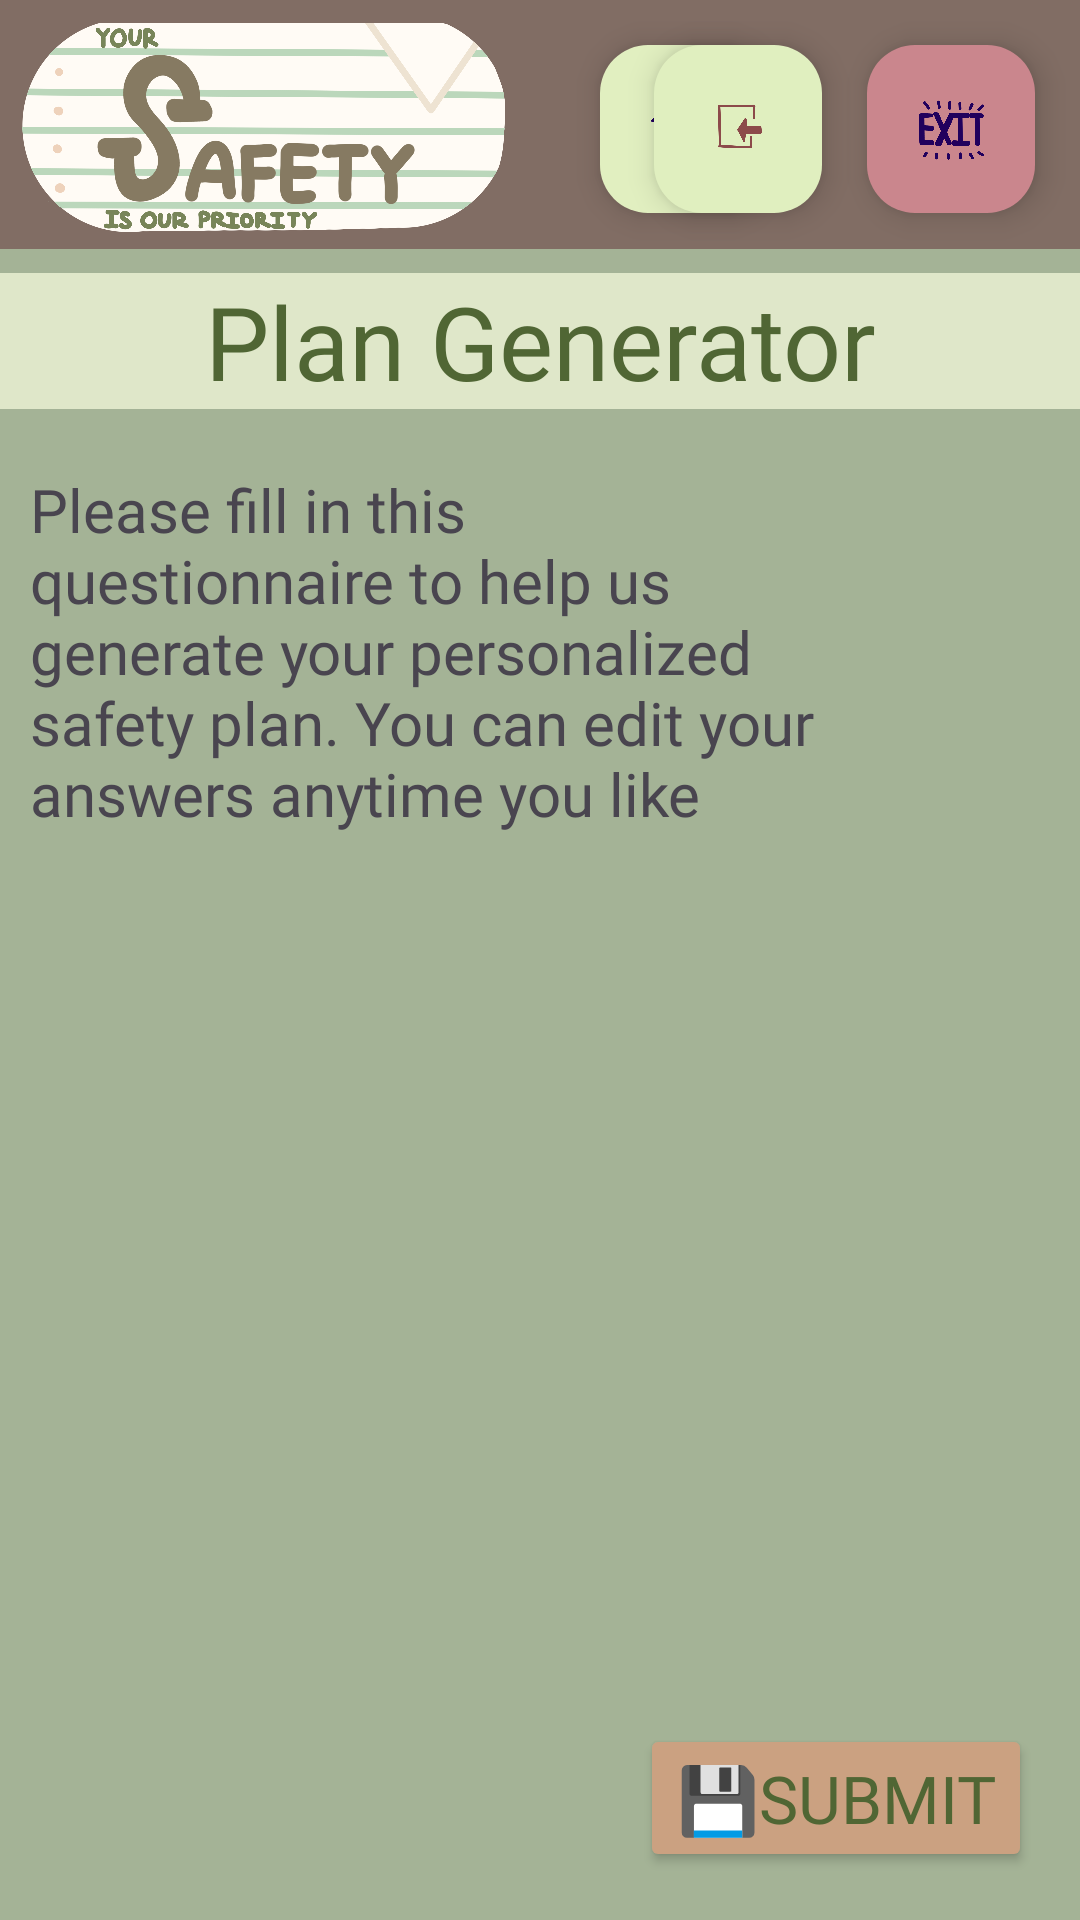

Reconstruct the res/layout file that produces this screen, plus the resources it refers to.
<!-- AndroidManifest.xml: application theme Theme.Project666 -->
<!-- res/layout/activity_generator.xml -->
<?xml version="1.0" encoding="utf-8"?>
<androidx.constraintlayout.widget.ConstraintLayout xmlns:android="http://schemas.android.com/apk/res/android"
    xmlns:app="http://schemas.android.com/apk/res-auto"
    xmlns:tools="http://schemas.android.com/tools"
    android:id="@+id/main"
    android:layout_width="match_parent"
    android:layout_height="match_parent"
    android:background="#816D64"
    tools:context=".Generator">

    <LinearLayout
        android:layout_width="match_parent"
        android:layout_height="match_parent"
        android:background="#A4B396"
        android:orientation="vertical">

        <include layout="@layout/item_navigation_bar" />

        <TextView
            android:id="@+id/textView2"
            android:layout_width="match_parent"
            android:layout_height="wrap_content"
            android:text="@string/generator_title"
            android:layout_marginBottom="10dp"
            android:background="#DFE7C9"
            android:fontFamily="@font/brawler"
            android:layout_marginTop="8dp"
            android:textAlignment="center"
            android:textColor="#506634"
            android:textSize="34sp"/>

        <androidx.core.widget.NestedScrollView
            android:id="@+id/quest"
            android:layout_width="match_parent"
            android:layout_height="match_parent"
            tools:context=".Generator">

            <LinearLayout
                android:layout_width="match_parent"
                android:layout_height="match_parent"
                android:orientation="vertical">

                <RelativeLayout
                    android:layout_width="match_parent"
                    android:layout_height="wrap_content"
                    android:layout_marginEnd="70dp">
                    <TextView
                        android:id="@+id/textView9"
                        android:layout_width="match_parent"
                        android:layout_height="wrap_content"
                        android:layout_margin="10dp"
                        android:fontFamily="@font/brawler"
                        android:text="@string/generator_text"
                        android:textSize="20sp" />
                </RelativeLayout>

                <androidx.recyclerview.widget.RecyclerView
                    android:id="@+id/recViewQues"
                    android:layout_width="match_parent"
                    android:layout_height="match_parent"
                    android:nestedScrollingEnabled="false"
                    android:padding="10dp">

                </androidx.recyclerview.widget.RecyclerView>

                <View
                    android:layout_width="match_parent"
                    android:layout_height="100dp"
                    android:background="@android:color/transparent" />

            </LinearLayout>


        </androidx.core.widget.NestedScrollView>
    </LinearLayout>

    <Button
        android:id="@+id/button_submit"
        android:layout_width="wrap_content"
        android:layout_height="wrap_content"
        android:layout_margin="16dp"
        app:layout_constraintBottom_toBottomOf="parent"
        android:textColor="#506634"
        android:backgroundTint="#CBA181"
        android:fontFamily="@font/brawler"
        android:textSize="22sp"
        app:layout_constraintEnd_toEndOf="parent"
        android:text="@string/submit"/>

</androidx.constraintlayout.widget.ConstraintLayout>
<!-- res/layout/item_navigation_bar.xml (included above) -->
<?xml version="1.0" encoding="utf-8"?>
<androidx.constraintlayout.widget.ConstraintLayout xmlns:android="http://schemas.android.com/apk/res/android"
    xmlns:app="http://schemas.android.com/apk/res-auto"
    xmlns:tools="http://schemas.android.com/tools"
    android:layout_width="match_parent"
    android:layout_height="wrap_content"
    android:background="#816D64"
    tools:context=".HomeActivity">

    <FrameLayout
        android:layout_width="412dp"
        android:layout_height="83dp"
        android:background="#816D64"
        app:layout_constraintStart_toStartOf="parent"
        app:layout_constraintTop_toTopOf="parent">

        <ImageView
            android:id="@+id/imageView"
            android:layout_width="170dp"
            android:layout_height="match_parent"
            android:layout_marginStart="5dp"
            android:layout_marginTop="0dp"
            app:srcCompat="@drawable/cscb07projlogo2" />

        <com.google.android.material.floatingactionbutton.FloatingActionButton
            android:id="@+id/floatingHome"
            android:layout_width="wrap_content"
            android:layout_height="wrap_content"
            android:layout_marginStart="200dp"
            android:layout_marginTop="15dp"
            android:clickable="true"
            android:contentDescription="@string/floatinghome"
            android:focusable="true"
            android:onClick="toHome"
            app:backgroundTint="#E1EFC0"
            app:layout_constraintStart_toEndOf="@+id/imageView"
            app:srcCompat="@drawable/cscb07projhome" />
    </FrameLayout>

    <com.google.android.material.floatingactionbutton.FloatingActionButton
        android:id="@+id/floatingEmergencyExit"
        android:layout_width="wrap_content"
        android:layout_height="wrap_content"
        android:layout_marginTop="15dp"
        android:layout_marginEnd="15dp"
        android:clickable="true"
        android:contentDescription="@string/floatingexit"
        android:focusable="true"
        android:onClick="Eject"
        app:backgroundTint="#CA868D"
        app:layout_constraintEnd_toEndOf="parent"
        app:layout_constraintTop_toTopOf="parent"
        app:rippleColor="#A63636"
        app:srcCompat="@drawable/cscb07projexit2" />

    <com.google.android.material.floatingactionbutton.FloatingActionButton
        android:id="@+id/floatingLogout"
        android:layout_width="wrap_content"
        android:layout_height="wrap_content"
        android:layout_marginStart="15dp"
        android:layout_marginTop="15dp"
        android:layout_marginEnd="15dp"
        android:clickable="true"
        android:contentDescription="@string/floatinglogout"
        android:focusable="true"
        android:onClick="Logout"
        android:tint="#8C4A4A"
        app:backgroundTint="#E0EFBF"
        app:layout_constraintEnd_toStartOf="@+id/floatingEmergencyExit"
        app:layout_constraintTop_toTopOf="parent"
        app:srcCompat="@drawable/cscb07projlogout2" />

</androidx.constraintlayout.widget.ConstraintLayout>
<!-- resources referenced by this layout -->
<resources>
  <!-- drawable cscb07projexit2: png bitmap (drawable, 97514 bytes) -->
  <!-- drawable cscb07projhome: png bitmap (drawable, 121890 bytes) -->
  <!-- drawable cscb07projlogo2: png bitmap (drawable, 321895 bytes) -->
  <!-- drawable cscb07projlogout2: png bitmap (drawable, 45811 bytes) -->
  <string name="floatingexit">floatingExit</string>
  <string name="floatinghome">floatingHome</string>
  <string name="floatinglogout">floatingLogout</string>
  <string name="generator_text">Please fill in this questionnaire to help us generate your personalized safety plan. You can edit your answers anytime you like</string>
  <string name="generator_title">Plan Generator</string>
  <string name="submit">💾Submit</string>
  <style name="Theme.Project666" parent="Base.Theme.Project666" />
  <style name="Base.Theme.Project666" parent="Theme.Material3.DayNight.NoActionBar" />
</resources>
